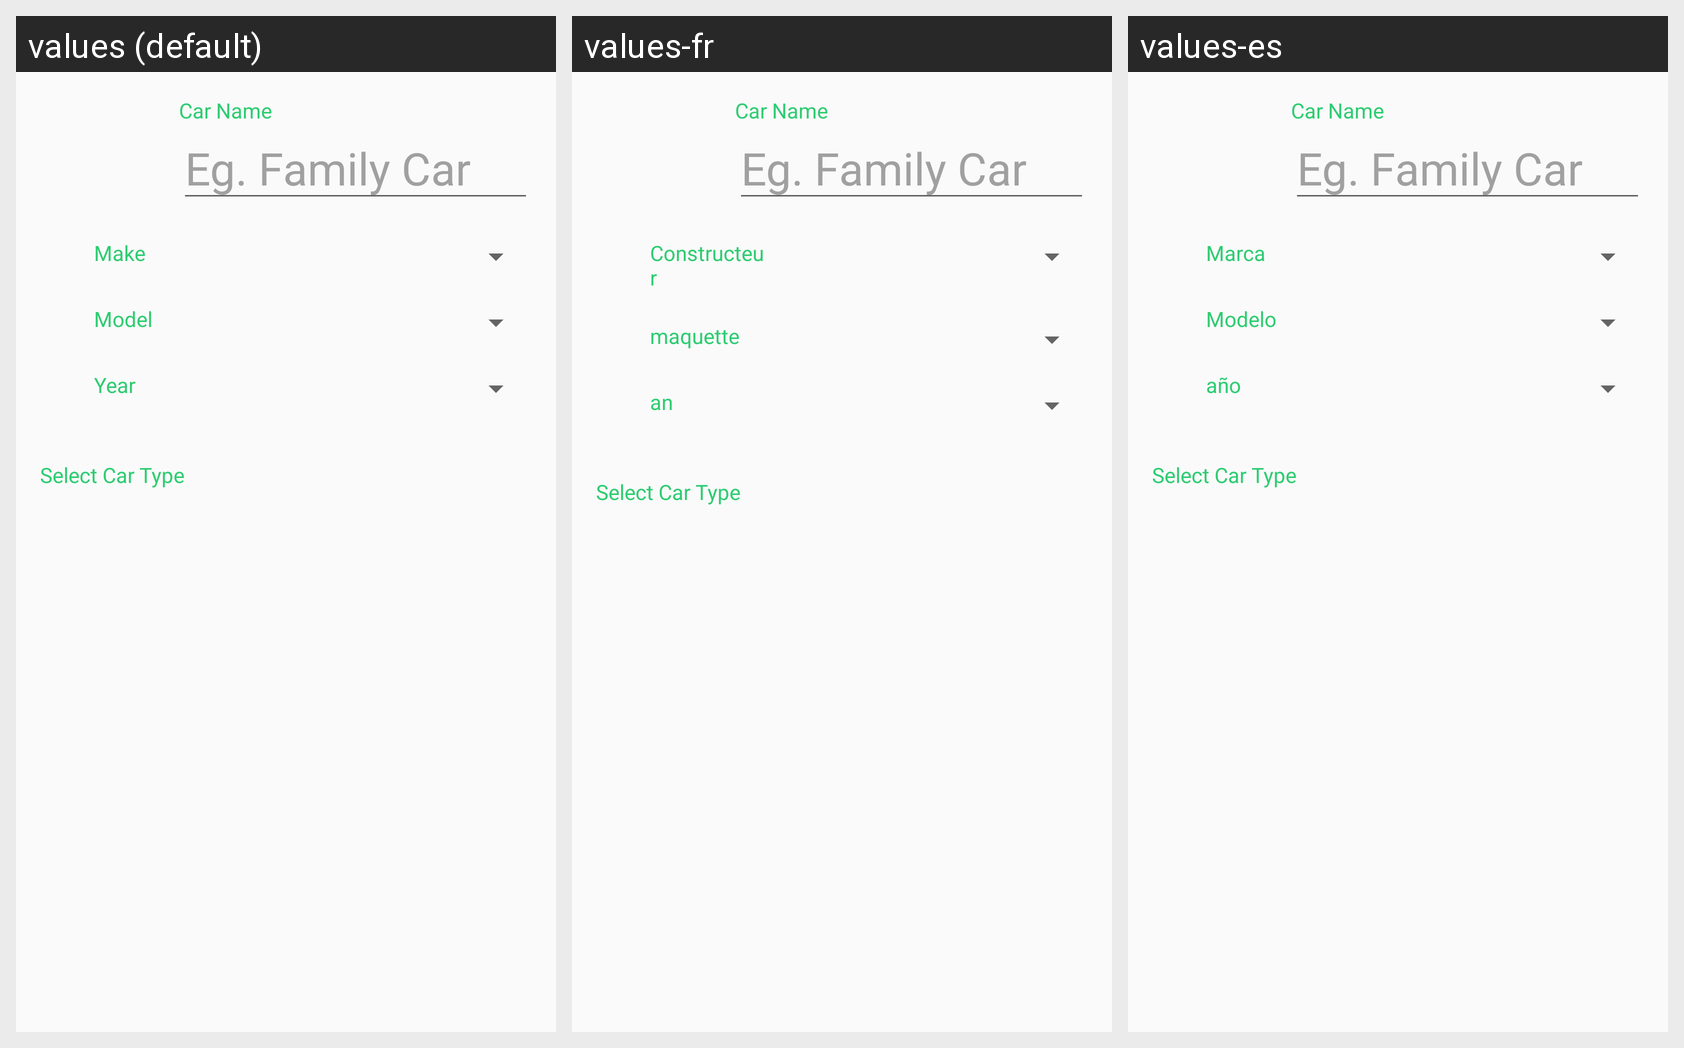

For this localized Android screen grid, give each drawn string resource with its value in every locale shown.
Android screen res/layout/activity_edit_car.xml rendered under 3 locales, left to right: values (default), values-fr, values-es. Device: Nexus 5 (rendered at 1080×1920; each locale shown at half size, 540×960, under a caption strip naming it); theme AppTheme.
Strings drawn on this screen, with the default value and each locale's value (text and hints the layout hard-codes, and strings that could not be matched under every locale, appear in the picture but are not listed):

make
  values: Make
  values-fr: Constructeur
  values-es: Marca

model
  values: Model
  values-fr: maquette
  values-es: Modelo

year
  values: Year
  values-fr: an
  values-es: año
